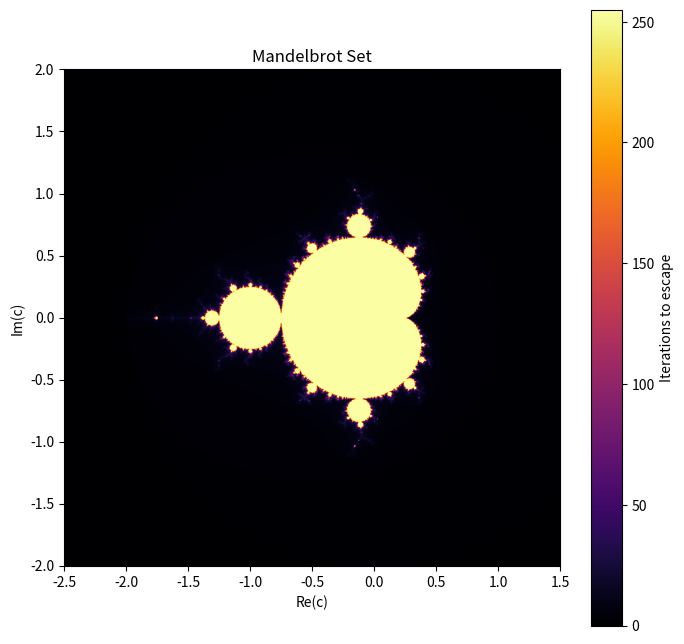

Generate this figure with matplotlib:
import numpy as np
import matplotlib
import matplotlib.pyplot as plt

matplotlib.use('Agg')

width, height = 800, 800
x_min, x_max = -2.5, 1.5
y_min, y_max = -2.0, 2.0
max_iter = 256  # Maximum iterations for determining escape

x = np.linspace(x_min, x_max, width)
y = np.linspace(y_min, y_max, height)

# Create a grid of complex numbers C
X, Y = np.meshgrid(x, y)
C = X + 1j * Y

Z = np.zeros_like(C, dtype=np.complex128) # Initialize Z with the same shape as C to store iteration results, using complex128 for complex number operations
mandelbrot_set = np.zeros(C.shape, dtype=np.float32)

for i in range(max_iter):
    mask = np.abs(Z) <= 2 # Identify points that haven't escaped
    Z[mask] = Z[mask]**2 + C[mask] # Update Z for these points
    mandelbrot_set[mask] = i # Record the iteration count for points that haven't escaped

plt.figure(figsize=(8, 8))
plt.imshow(mandelbrot_set, extent=[x_min, x_max, y_min, y_max], cmap='inferno', interpolation='bilinear')
plt.colorbar(label='Iterations to escape')  
plt.title("Mandelbrot Set")
plt.xlabel('Re(c)')
plt.ylabel('Im(c)')

plt.savefig('mandelbrot_set.png') 
plt.close() 
